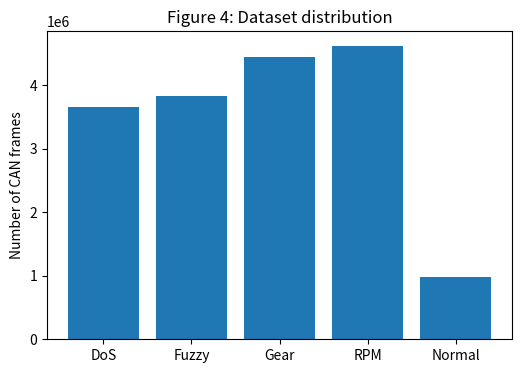

Write the Python code that produced this figure.
import matplotlib.pyplot as plt
classes = ["DoS","Fuzzy","Gear","RPM","Normal"]
values = [3665771, 3838860, 4443142, 4621702, 988987]
fig, ax = plt.subplots(figsize=(6,4))
ax.bar(classes, values)
ax.set_ylabel("Number of CAN frames")
ax.set_title("Figure 4: Dataset distribution")
plt.savefig("figure4_dataset_distribution.png", dpi=300, bbox_inches='tight')
plt.close()
